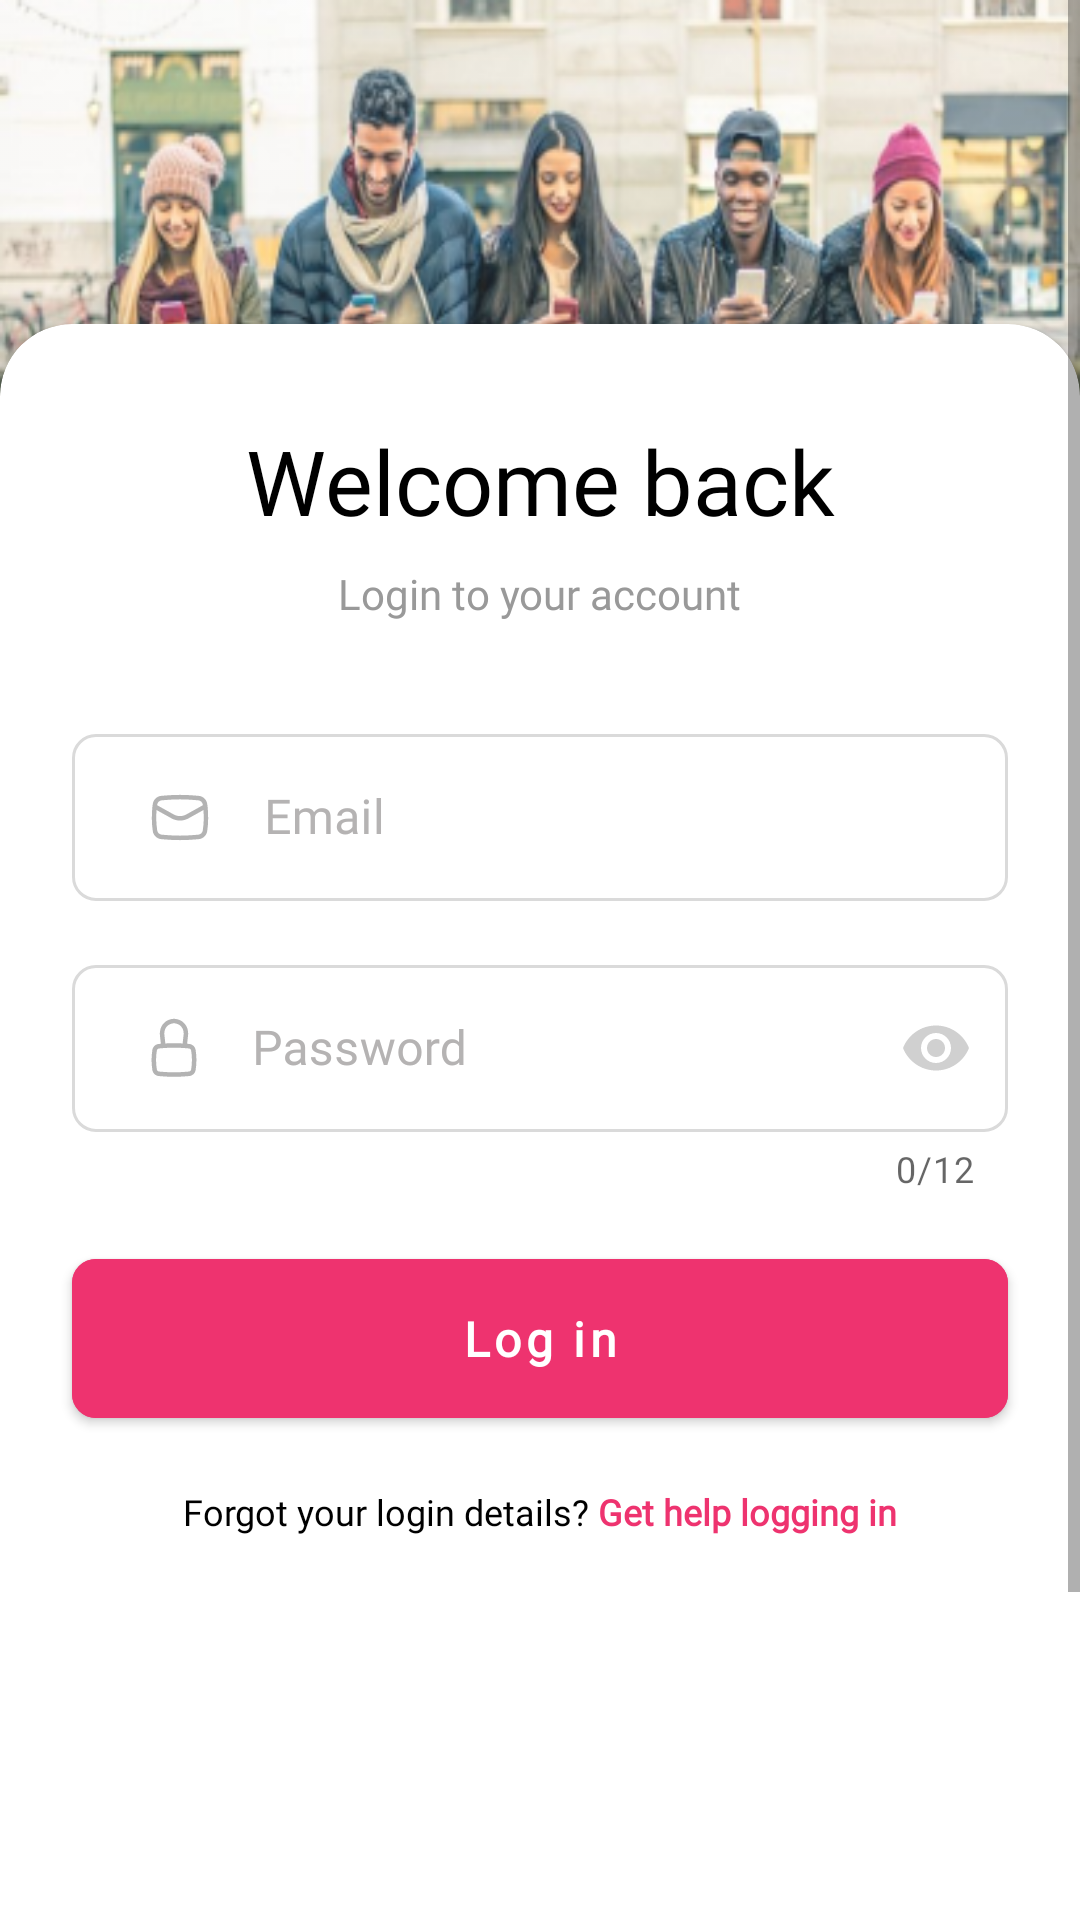

Reconstruct the res/layout file that produces this screen, plus the resources it refers to.
<!-- AndroidManifest.xml: application theme Theme.Connect -->
<!-- res/layout/login_fragment.xml -->
<?xml version="1.0" encoding="utf-8"?>
<ScrollView xmlns:android="http://schemas.android.com/apk/res/android"
    xmlns:app="http://schemas.android.com/apk/res-auto"
    xmlns:tools="http://schemas.android.com/tools"
    android:layout_width="match_parent"
    android:layout_height="match_parent"
    android:fillViewport="true"
    tools:context=".MainActivity">

<androidx.constraintlayout.widget.ConstraintLayout
    android:layout_width="match_parent"
    android:layout_height="wrap_content"
    android:background="@drawable/backgound"
    >

    <androidx.cardview.widget.CardView
        android:id="@+id/loginCardView"
        android:layout_width="match_parent"
        android:layout_height="match_parent"
        app:cardCornerRadius="24dp"
        android:layout_marginTop="108dp"
        android:layout_marginBottom="-24dp"
        app:layout_constraintBottom_toBottomOf="parent"
        app:layout_constraintStart_toStartOf="parent"
        app:layout_constraintTop_toTopOf="parent">

        <androidx.constraintlayout.widget.ConstraintLayout
            android:layout_width="match_parent"
            android:layout_height="match_parent"
            android:paddingBottom="40dp"
            >

            <TextView
                android:id="@+id/Welcome"
                android:layout_width="wrap_content"
                android:layout_height="wrap_content"
                android:layout_gravity="center_vertical"
                android:layout_marginTop="32dp"
                android:text="Welcome back"
                android:fontFamily="@font/open_sans"
                android:textColor="@color/black"
                android:textSize="30sp"
                app:layout_constraintEnd_toEndOf="parent"
                app:layout_constraintStart_toStartOf="parent"
                app:layout_constraintTop_toTopOf="parent" />

            <TextView
                android:id="@+id/textView"
                android:layout_width="wrap_content"
                android:layout_height="wrap_content"
                android:layout_marginTop="8dp"
                android:textSize="14sp"
                android:textColor="#999999"
                android:fontFamily="@font/open_sans"
                android:text="Login to your account"
                app:layout_constraintEnd_toEndOf="parent"
                app:layout_constraintStart_toStartOf="parent"
                app:layout_constraintTop_toBottomOf="@+id/Welcome" />

            <com.google.android.material.textfield.TextInputLayout
                android:id="@+id/login_email"
                android:layout_width="match_parent"
                android:layout_height="wrap_content"
                android:layout_marginStart="24dp"
                android:layout_marginTop="32dp"
                android:layout_marginEnd="24dp"
                android:drawablePadding="26dp"
                android:textColorHint="#B5B3B3"
                app:helperText=""
                app:helperTextTextColor="#FD0320"
                style="@style/Widget.MaterialComponents.TextInputLayout.OutlinedBox"
                app:boxCornerRadiusTopEnd="8dp"
                app:boxCornerRadiusTopStart="8dp"
                app:boxCornerRadiusBottomEnd="8dp"
                app:boxCornerRadiusBottomStart="8dp"
                app:boxStrokeColor="#EE336F"
                app:layout_constraintEnd_toEndOf="parent"
                app:layout_constraintStart_toStartOf="parent"
                app:layout_constraintTop_toBottomOf="@+id/textView">

                <com.google.android.material.textfield.TextInputEditText
                    android:id="@+id/login_email_edit"
                    android:layout_width="match_parent"
                    android:layout_height="wrap_content"
                    android:hint="Email"
                    android:fontFamily="@font/open_sans"
                    android:drawableStart="@drawable/custom_email"
                    android:drawablePadding="18dp"
                    android:inputType="textEmailAddress"
                    android:paddingStart="26dp"
                    android:paddingEnd="11dp"
                    android:textSize="16sp" />
            </com.google.android.material.textfield.TextInputLayout>

            <com.google.android.material.textfield.TextInputLayout
                android:id="@+id/login_password"
                android:layout_width="match_parent"
                android:layout_height="wrap_content"
                android:layout_marginStart="24dp"
                android:layout_marginTop="16dp"
                android:layout_marginEnd="24dp"
                android:drawablePadding="26dp"
                android:textColorHint="#B5B3B3"
                style="@style/Widget.MaterialComponents.TextInputLayout.OutlinedBox"
                app:boxCornerRadiusTopEnd="8dp"
                app:boxCornerRadiusTopStart="8dp"
                app:boxCornerRadiusBottomEnd="8dp"
                app:boxCornerRadiusBottomStart="8dp"
                app:boxStrokeColor="#EE336F"
                app:passwordToggleEnabled="true"
                app:counterEnabled="true"
                app:counterMaxLength="12"
                app:helperText=""
                app:helperTextTextColor="#FD0320"
                app:passwordToggleTint="#D0D0D0"
                app:layout_constraintEnd_toEndOf="parent"
                app:layout_constraintStart_toStartOf="parent"
                app:layout_constraintTop_toBottomOf="@+id/login_email">

                <com.google.android.material.textfield.TextInputEditText
                    android:id="@+id/login_password_edit"
                    android:layout_width="match_parent"
                    android:layout_height="wrap_content"
                    android:hint="Password"
                    android:maxLength="12"
                    android:lines="1"
                    android:fontFamily="@font/open_sans"
                    android:drawablePadding="18dp"
                    android:drawableStart="@drawable/custom_password"
                    android:inputType="textPassword"
                    android:paddingStart="26dp"
                    android:paddingEnd="11dp"
                    android:textSize="16sp" />
            </com.google.android.material.textfield.TextInputLayout>

            <com.google.android.material.button.MaterialButton
                android:id="@+id/loginBtn"
                android:layout_width="match_parent"
                android:layout_height="65dp"
                android:layout_marginStart="24dp"
                android:layout_marginTop="16dp"
                android:layout_marginEnd="24dp"
                android:backgroundTint="#EE336F"
                app:cornerRadius="8dp"
                android:text="Log in"
                android:clickable="true"
                android:fontFamily="@font/open_sans"
                android:enabled="true"
                android:textAllCaps="false"
                android:textColor="@color/white"
                android:textSize="16sp"
                android:textStyle="bold"
                app:layout_constraintEnd_toEndOf="@+id/login_password"
                app:layout_constraintStart_toStartOf="@+id/login_password"
                app:layout_constraintTop_toBottomOf="@+id/login_password"
                android:focusable="true" />

            <TextView
                android:id="@+id/forgetPassword"
                android:layout_width="wrap_content"
                android:layout_height="wrap_content"
                android:layout_marginTop="17dp"
                android:textSize="12sp"
                android:fontFamily="@font/open_sans"
                android:textColor="@color/black"
                android:text="@string/forgot_your_login_details_get_help_logging_in"
                app:layout_constraintEnd_toEndOf="parent"
                app:layout_constraintStart_toStartOf="parent"
                app:layout_constraintTop_toBottomOf="@+id/loginBtn" />

            <View
                android:id="@+id/view"
                android:layout_width="match_parent"
                android:layout_height="1dp"
                android:layout_marginStart="16dp"
                android:layout_marginTop="170dp"
                android:layout_marginEnd="16dp"
                android:background="#DADADA"
                app:layout_constraintBottom_toBottomOf="parent"
                app:layout_constraintEnd_toEndOf="parent"
                app:layout_constraintStart_toStartOf="parent"
                app:layout_constraintTop_toBottomOf="@+id/forgetPassword" />

            <TextView
                android:id="@+id/signup"
                android:layout_width="wrap_content"
                android:layout_height="wrap_content"
                android:layout_marginTop="10dp"
                android:layout_marginBottom="10dp"
                android:gravity="center_vertical"
                android:fontFamily="@font/open_sans"
                android:text="@string/don_t_have_an_account_sign_up"
                android:textColor="@color/black"
                android:textSize="12sp"
                app:layout_constraintBottom_toBottomOf="parent"
                app:layout_constraintEnd_toEndOf="parent"
                app:layout_constraintStart_toStartOf="parent"
                app:layout_constraintTop_toBottomOf="@id/view" />
            <ProgressBar
                android:id="@+id/login_progressBar"
                style="?android:attr/progressBarStyle"
                android:layout_width="50dp"
                android:layout_height="50dp"
                android:visibility="gone"
                app:layout_constraintBottom_toBottomOf="parent"
                app:layout_constraintEnd_toEndOf="parent"
                app:layout_constraintStart_toStartOf="parent"
                app:layout_constraintTop_toTopOf="parent"
                app:layout_constraintVertical_bias="0.73" />

        </androidx.constraintlayout.widget.ConstraintLayout>

    </androidx.cardview.widget.CardView>
</androidx.constraintlayout.widget.ConstraintLayout>
</ScrollView>
<!-- resources referenced by this layout -->
<resources>
  <color name="black">#FF000000</color>
  <color name="white">#FFFFFFFF</color>
  <!-- drawable backgound (drawable) -->
  <?xml version="1.0" encoding="utf-8"?>
  <bitmap xmlns:android="http://schemas.android.com/apk/res/android"
      android:src="@drawable/people" android:alpha="0.9"/>
  <!-- drawable custom_email (drawable) -->
  <?xml version="1.0" encoding="utf-8"?>
  <selector xmlns:android="http://schemas.android.com/apk/res/android">
      <item  android:state_focused="true">
      <inset android:drawable="@drawable/ic_vector__28_"
      />
      </item>
      <item android:state_focused="false">
          <inset android:drawable="@drawable/ic_vector__27_"
         />
      </item>
  
  
  
  </selector>
  <!-- drawable custom_password (drawable) -->
  <?xml version="1.0" encoding="utf-8"?>
  <selector xmlns:android="http://schemas.android.com/apk/res/android">
      <item  android:state_focused="true">
      <inset android:drawable="@drawable/ic_vector__30_"
  
          />
  
      </item>
      <item android:state_focused="false">
          <inset android:drawable="@drawable/ic_vector__29_"
         />
      </item>
  
  
  
  </selector>
  <string name="don_t_have_an_account_sign_up">Don’t have an account?<font color="#EE336F"><b> Sign up</b></font> </string>
  <string name="forgot_your_login_details_get_help_logging_in">Forgot your login details? <font color="#EE336F"><b>Get help logging in</b></font> </string>
  <style name="Theme.Connect" parent="Theme.MaterialComponents.Light.NoActionBar">
          
          <item name="colorPrimary">@color/purple_500</item>
          <item name="colorPrimaryVariant">@color/black</item>
          <item name="colorOnPrimary">@color/white</item>
          
          <item name="colorSecondary">@color/teal_200</item>
          <item name="colorSecondaryVariant">@color/teal_700</item>
          <item name="colorOnSecondary">@color/black</item>
          
          <item name="android:statusBarColor" tools:targetApi="l">?attr/colorPrimaryVariant</item>
          
          <item name="android:navigationBarColor">@color/black</item>
      </style>
  <!-- drawable ic_vector__27_ (drawable) -->
  <vector xmlns:android="http://schemas.android.com/apk/res/android"
      android:width="20dp"
      android:height="17dp"
      android:viewportWidth="20"
      android:viewportHeight="17">
    <path
        android:pathData="M0.8037,4.8533C0.5235,7.4562 0.536,10.4582 0.9258,13.0505C1.1415,14.4849 2.3122,15.5845 3.7573,15.7102L5.2675,15.8414C8.4166,16.1152 11.5834,16.1152 14.7325,15.8414L16.2427,15.7102C17.6878,15.5845 18.8585,14.4849 19.0742,13.0505C19.464,10.4582 19.4765,7.4564 19.1963,4.8534C19.1601,4.5517 19.1194,4.2503 19.0742,3.9495C18.8585,2.5151 17.6878,1.4154 16.2427,1.2898L14.7325,1.1586C11.5834,0.8848 8.4166,0.8848 5.2675,1.1586L3.7573,1.2898C2.3122,1.4154 1.1415,2.5151 0.9258,3.9495C0.8806,4.2503 0.8399,4.5516 0.8037,4.8533ZM5.3974,2.6529C8.46,2.3867 11.54,2.3867 14.6026,2.6529L16.1128,2.7842C16.8671,2.8498 17.4782,3.4238 17.5908,4.1725C17.6025,4.2503 17.6139,4.3281 17.625,4.4059L12.064,7.4954C10.7804,8.2085 9.2196,8.2085 7.936,7.4954L2.375,4.406C2.3861,4.3281 2.3975,4.2503 2.4091,4.1725C2.5217,3.4238 3.1328,2.8498 3.8872,2.7842L5.3974,2.6529ZM17.8085,6.0199C18.0025,8.2876 17.9299,10.5725 17.5908,12.8274C17.4782,13.5762 16.8671,14.1502 16.1128,14.2158L14.6026,14.3471C11.54,14.6133 8.46,14.6133 5.3974,14.3471L3.8872,14.2158C3.1328,14.1502 2.5217,13.5762 2.4091,12.8274C2.0701,10.5725 1.9975,8.2877 2.1915,6.0199L7.2075,8.8066C8.9442,9.7714 11.0558,9.7714 12.7924,8.8066L17.8085,6.0199Z"
        android:fillColor="#B3B3B3"
        android:fillType="evenOdd"/>
  </vector>
  <color name="purple_500">#FF000000</color>
  <color name="teal_200">#FF03DAC5</color>
  <color name="teal_700">#FF018786</color>
</resources>
